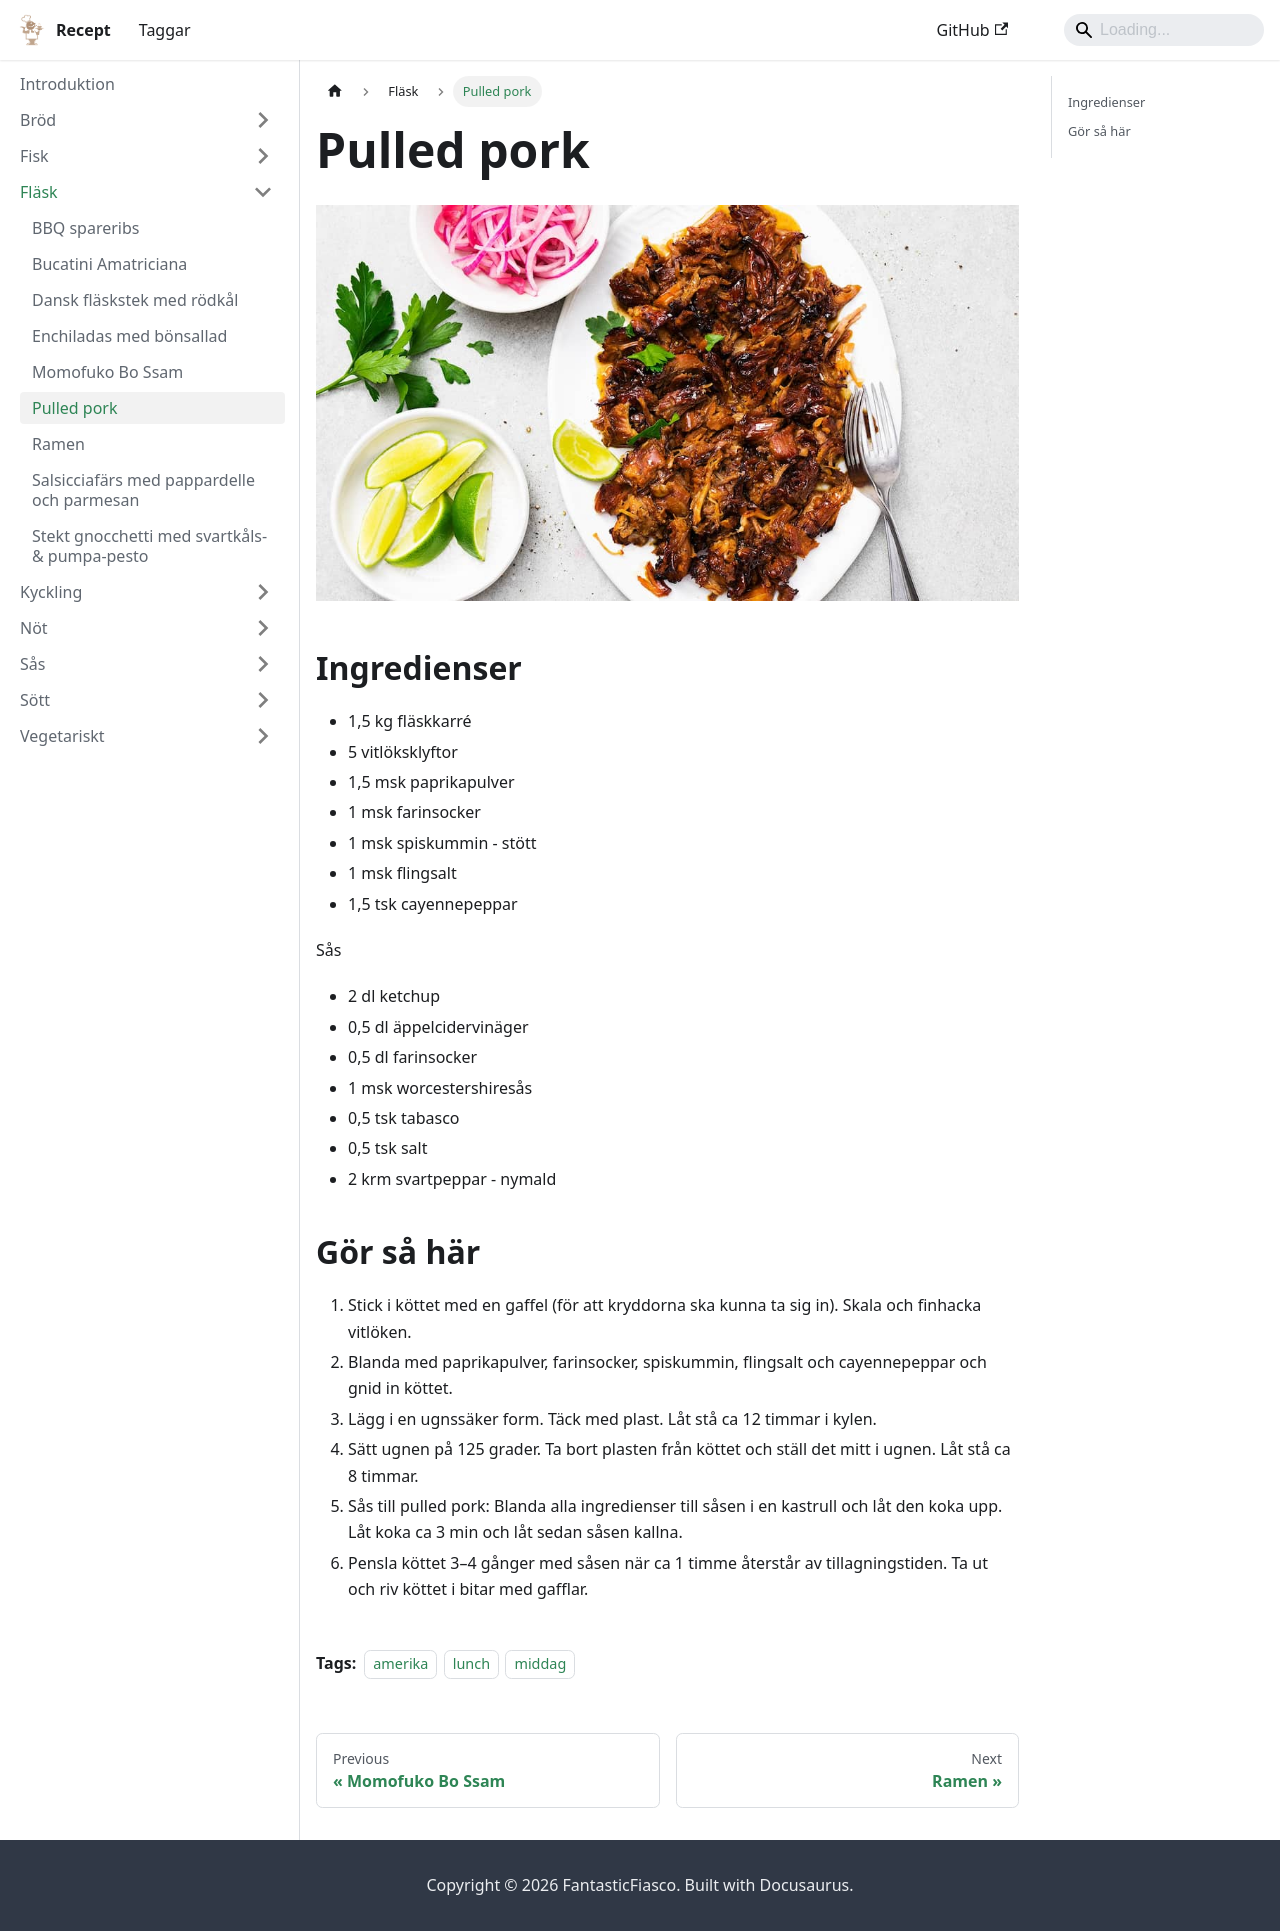

repository: FantasticFiasco/recipes · page: fläsk/pulled-pork/index.html · generator: docusaurus

---
tags:
    - amerika
    - lunch
    - middag
---
# Pulled pork

![image](./pulled-pork.jpg)

## Ingredienser

- 1,5 kg fläskkarré
- 5 vitlöksklyftor
- 1,5 msk paprikapulver
- 1 msk farinsocker
- 1 msk spiskummin - stött
- 1 msk flingsalt
- 1,5 tsk cayennepeppar

Sås

- 2 dl ketchup
- 0,5 dl äppelcidervinäger
- 0,5 dl farinsocker
- 1 msk worcestershiresås
- 0,5 tsk tabasco
- 0,5 tsk salt
- 2 krm svartpeppar - nymald

## Gör så här

1. Stick i köttet med en gaffel (för att kryddorna ska kunna ta sig in). Skala och finhacka vitlöken.
2. Blanda med paprikapulver, farinsocker, spiskummin, flingsalt och cayennepeppar och gnid in köttet.
3. Lägg i en ugnssäker form. Täck med plast. Låt stå ca 12 timmar i kylen.
4. Sätt ugnen på 125 grader. Ta bort plasten från köttet och ställ det mitt i ugnen. Låt stå ca 8 timmar.
5. Sås till pulled pork: Blanda alla ingredienser till såsen i en kastrull och låt den koka upp. Låt koka ca 3 min och låt sedan såsen kallna.
6. Pensla köttet 3–4 gånger med såsen när ca 1 timme återstår av tillagningstiden. Ta ut och riv köttet i bitar med gafflar.
